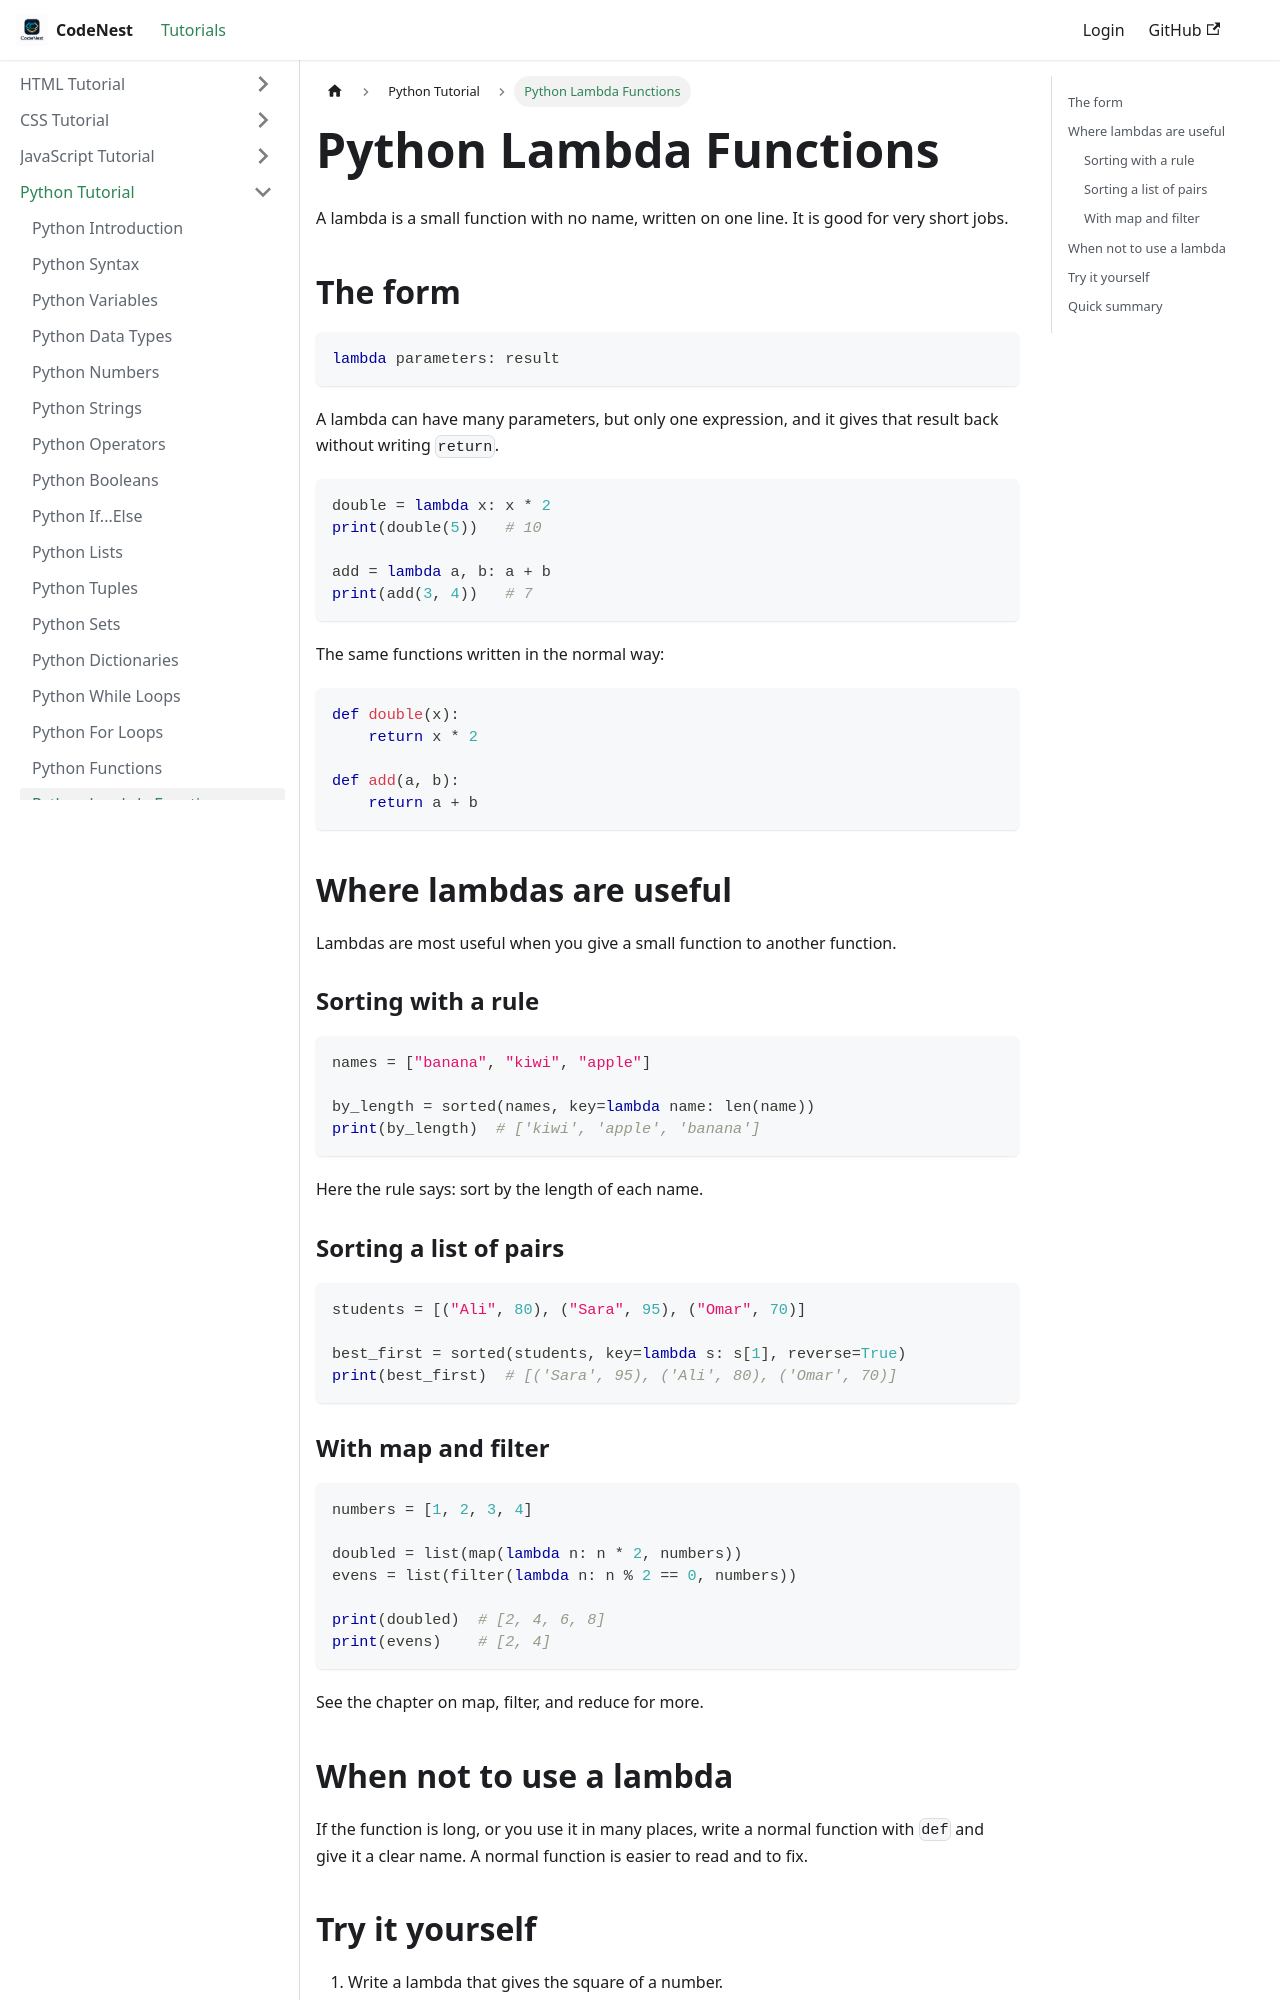

repository: adnankhan112/codenest · page: docs/python/python-lambda.html · generator: docusaurus

---
title: "Python Lambda Functions"
sidebar_position: -14
---

# Python Lambda Functions

A lambda is a small function with no name, written on one line. It is good for very short jobs.

## The form

```python
lambda parameters: result
```

A lambda can have many parameters, but only one expression, and it gives that result back without writing `return`.

```python
double = lambda x: x * 2
print(double(5))   # 10

add = lambda a, b: a + b
print(add(3, 4))   # 7
```

The same functions written in the normal way:

```python
def double(x):
    return x * 2

def add(a, b):
    return a + b
```

## Where lambdas are useful

Lambdas are most useful when you give a small function to another function.

### Sorting with a rule

```python
names = ["banana", "kiwi", "apple"]

by_length = sorted(names, key=lambda name: len(name))
print(by_length)  # ['kiwi', 'apple', 'banana']
```

Here the rule says: sort by the length of each name.

### Sorting a list of pairs

```python
students = [("Ali", 80), ("Sara", 95), ("Omar", 70)]

best_first = sorted(students, key=lambda s: s[1], reverse=True)
print(best_first)  # [('Sara', 95), ('Ali', 80), ('Omar', 70)]
```

### With map and filter

```python
numbers = [1, 2, 3, 4]

doubled = list(map(lambda n: n * 2, numbers))
evens = list(filter(lambda n: n % 2 == 0, numbers))

print(doubled)  # [2, 4, 6, 8]
print(evens)    # [2, 4]
```

See the chapter on map, filter, and reduce for more.
